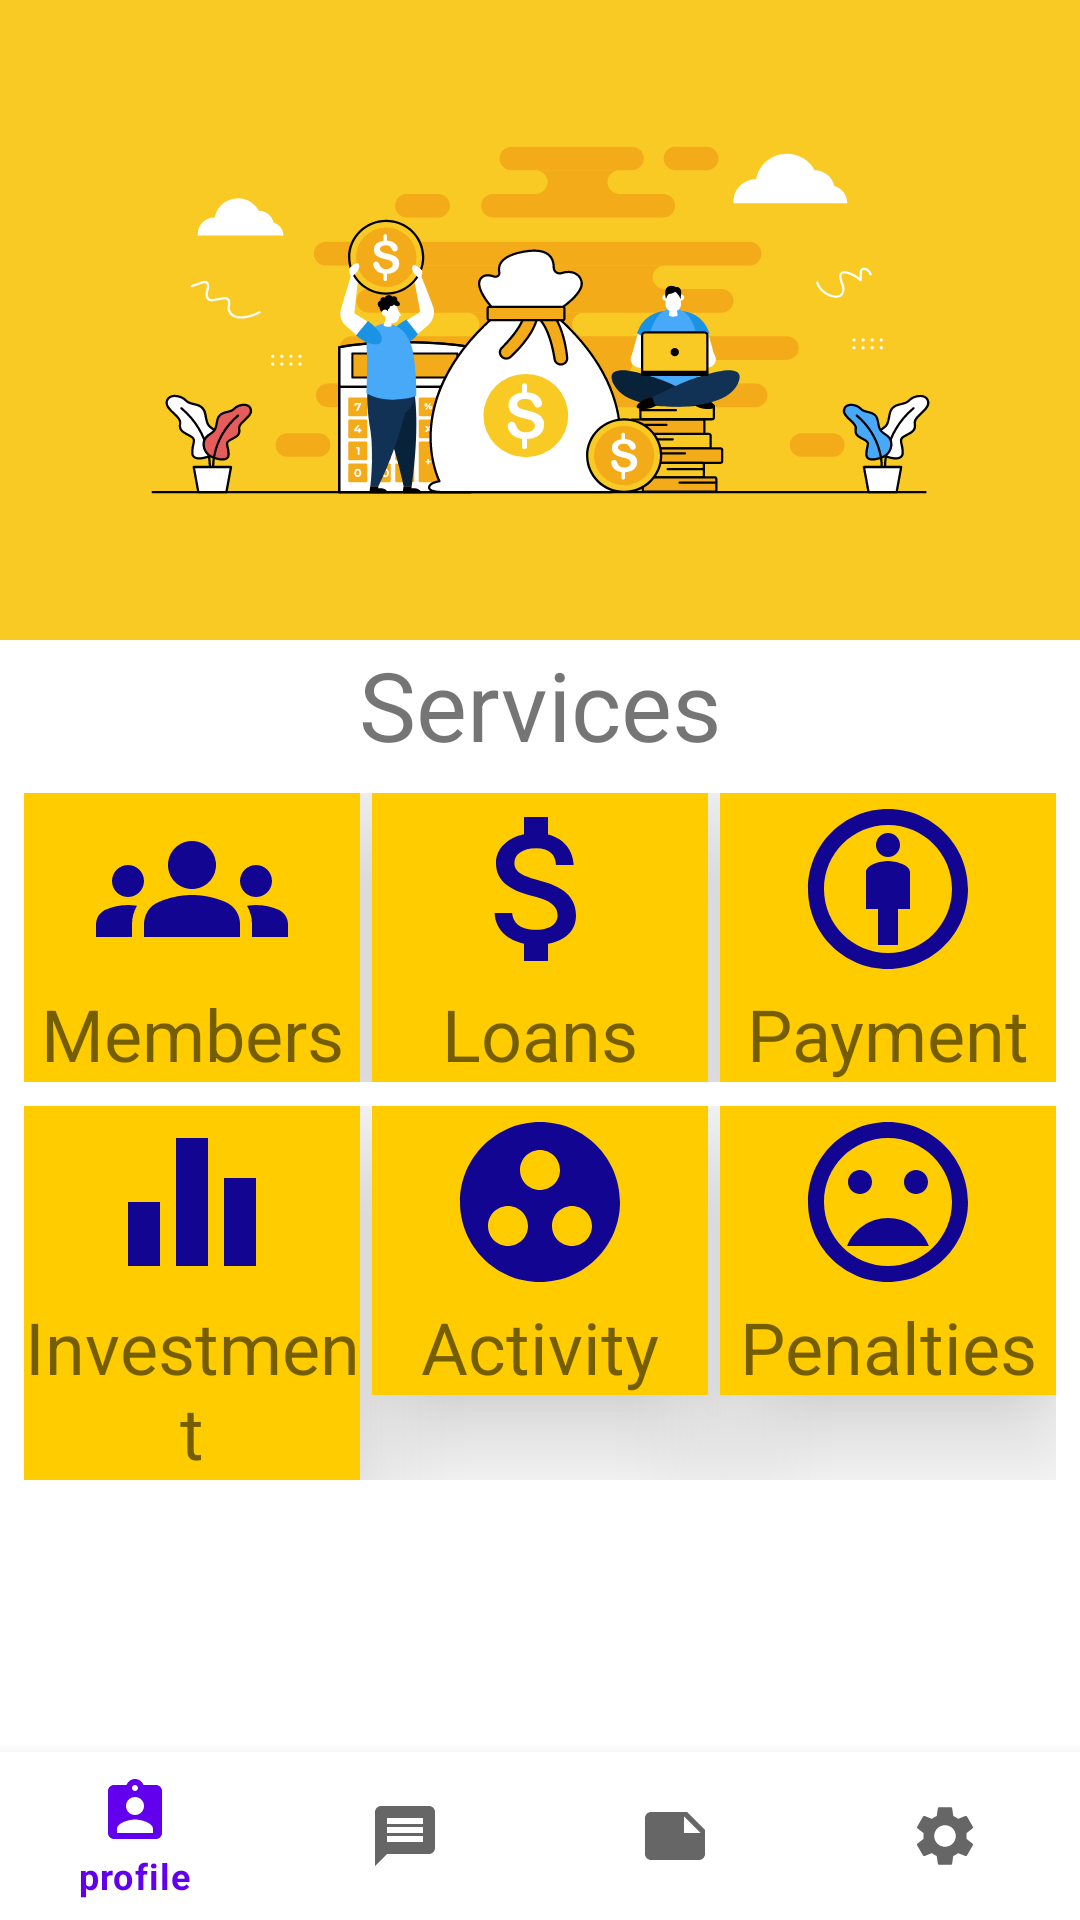

The Android layout XML behind this screen, and the referenced resources:
<!-- AndroidManifest.xml: application theme Theme.Mychama -->
<!-- res/layout/activity_home.xml -->
<?xml version="1.0" encoding="utf-8"?>
<androidx.constraintlayout.widget.ConstraintLayout xmlns:android="http://schemas.android.com/apk/res/android"
    xmlns:app="http://schemas.android.com/apk/res-auto"
    xmlns:tools="http://schemas.android.com/tools"
    android:layout_width="match_parent"
    android:layout_height="match_parent"
    android:background="@color/purple_200"
    tools:context=".Home">
<LinearLayout
    android:layout_width="match_parent"
    android:layout_height="0dp"
android:background="@drawable/ic_finance_accounting_concept_illustration"
    app:layout_constraintEnd_toEndOf="parent"
    app:layout_constraintStart_toStartOf="parent"
    app:layout_constraintTop_toTopOf="parent"
    android:id="@+id/onerow"
    android:orientation="horizontal"
    app:layout_constraintVertical_weight="1"
    app:layout_constraintBottom_toTopOf="@id/tworow"
    >


</LinearLayout>
  <LinearLayout
      android:layout_width="match_parent"
      android:layout_height="0dp"
      app:layout_constraintStart_toStartOf="parent"
      app:layout_constraintEnd_toEndOf="parent"
      app:layout_constraintBottom_toBottomOf="parent"
      android:id="@+id/tworow"

      app:layout_constraintVertical_weight="2"
      android:orientation="vertical"
      android:background="@color/white"
      app:layout_constraintTop_toBottomOf="@id/onerow"
      >
    <TextView
        android:layout_width="match_parent"
        android:layout_height="wrap_content"
        android:text="Services"
        android:textSize="32dp"
        android:textAlignment="center"
        />
    <LinearLayout
        android:layout_width="match_parent"
        android:layout_height="wrap_content"
        android:orientation="horizontal"
        android:paddingHorizontal="8dp"
        android:paddingVertical="8dp"
        >
      <com.google.android.material.card.MaterialCardView
          android:layout_width="0dp"
          android:layout_height="wrap_content"
          android:layout_weight="1"
          android:layout_marginEnd="4dp"
          app:cardElevation="24dp"
          app:cardCornerRadius="0dp"
          app:cardBackgroundColor="@color/yellow"
          >
        <RelativeLayout
            android:layout_width="match_parent"
            android:layout_height="wrap_content">
          <ImageView
              android:layout_width="match_parent"
              android:layout_height="wrap_content"
              android:src="@drawable/ic_baseline_groups_24"
              android:id="@+id/image1"
              />
          <TextView
              android:layout_width="match_parent"
              android:layout_height="wrap_content"
              android:text="Members"
              android:textSize="24sp"
              android:textAlignment="center"
              android:layout_below="@id/image1"
              />
        </RelativeLayout>

      </com.google.android.material.card.MaterialCardView>

      <com.google.android.material.card.MaterialCardView
          android:layout_width="0dp"
          android:layout_height="wrap_content"
          android:layout_weight="1"
          android:layout_marginEnd="4dp"
          app:cardBackgroundColor="@color/yellow"
          app:cardCornerRadius="0dp"
          app:cardElevation="24dp"
          >
        <RelativeLayout
            android:layout_width="match_parent"
            android:layout_height="match_parent">
          <ImageView
              android:layout_width="match_parent"
              android:layout_height="wrap_content"
              android:src="@drawable/ic_baseline_attach_money_24"
              android:id="@+id/image2"
              />
          <TextView
              android:layout_width="match_parent"
              android:layout_height="wrap_content"
              android:text="Loans"
              android:textSize="24sp"
              android:textAlignment="center"
              android:layout_below="@id/image2"
              />
        </RelativeLayout>

      </com.google.android.material.card.MaterialCardView>
      <com.google.android.material.card.MaterialCardView
          android:layout_width="0dp"
          android:layout_height="wrap_content"
          android:layout_weight="1"
          app:cardBackgroundColor="@color/yellow"
          app:cardCornerRadius="0dp"
          app:cardElevation="24dp"

          >
        <RelativeLayout
            android:layout_width="match_parent"
            android:layout_height="match_parent">
          <ImageView
              android:layout_width="match_parent"
              android:layout_height="wrap_content"
              android:src="@drawable/ic_baseline_attribution_24"
              android:id="@+id/image3"
              />
          <TextView
              android:layout_width="match_parent"
              android:layout_height="wrap_content"
              android:text="Payment"
              android:textSize="24sp"
              android:textAlignment="center"
              android:layout_below="@id/image3"
              />
        </RelativeLayout>

      </com.google.android.material.card.MaterialCardView>

    </LinearLayout>
    <LinearLayout
        android:layout_width="match_parent"
        android:layout_height="wrap_content"
        android:orientation="horizontal"
        android:paddingHorizontal="8dp"
        >
      <com.google.android.material.card.MaterialCardView
          android:layout_width="0dp"
          android:layout_height="wrap_content"
          android:layout_weight="1"
          android:layout_marginEnd="4dp"
          app:cardBackgroundColor="@color/yellow"
          app:cardCornerRadius="0dp"
          app:cardElevation="24dp"
          >
        <RelativeLayout
            android:layout_width="match_parent"
            android:layout_height="match_parent">
          <ImageView
              android:layout_width="match_parent"
              android:layout_height="wrap_content"
              android:src="@drawable/ic_baseline_equalizer_24"
              android:id="@+id/image4"
              />
          <TextView
              android:layout_width="match_parent"
              android:layout_height="wrap_content"
              android:text="Investment"
              android:textSize="24sp"
              android:textAlignment="center"
              android:layout_below="@id/image4"
              />
        </RelativeLayout>

      </com.google.android.material.card.MaterialCardView>

      <com.google.android.material.card.MaterialCardView
          android:layout_width="0dp"
          android:layout_height="wrap_content"
          android:layout_weight="1"
          android:layout_marginEnd="4dp"
          app:cardBackgroundColor="@color/yellow"
          app:cardCornerRadius="0dp"
          app:cardElevation="24dp"
          >
        <RelativeLayout
            android:layout_width="match_parent"
            android:layout_height="match_parent">
          <ImageView
              android:layout_width="match_parent"
              android:layout_height="wrap_content"
              android:src="@drawable/ic_baseline_group_work_24"
              android:id="@+id/image5"
              />
          <TextView
              android:layout_width="match_parent"
              android:layout_height="wrap_content"
              android:text="Activity"
              android:textSize="24sp"
              android:textAlignment="center"
              android:layout_below="@id/image5"
              />
        </RelativeLayout>

      </com.google.android.material.card.MaterialCardView>
      <com.google.android.material.card.MaterialCardView
          android:layout_width="0dp"
          android:layout_height="wrap_content"
          android:layout_weight="1"
          app:cardBackgroundColor="@color/yellow"
          app:cardCornerRadius="0dp"
          app:cardElevation="24dp"

          >
        <RelativeLayout
            android:layout_width="match_parent"
            android:layout_height="match_parent">
          <ImageView
              android:layout_width="match_parent"
              android:layout_height="wrap_content"
              android:src="@drawable/ic_baseline_mood_bad_24"
              android:id="@+id/image6"
              />
          <TextView
              android:layout_width="match_parent"
              android:layout_height="wrap_content"
              android:text="Penalties"
              android:textSize="24sp"
              android:textAlignment="center"
              android:layout_below="@id/image6"
              />
        </RelativeLayout>

      </com.google.android.material.card.MaterialCardView>

    </LinearLayout>

  </LinearLayout>
  <com.google.android.material.bottomnavigation.BottomNavigationView
      android:id="@+id/bottom_navigation"
      android:layout_width="match_parent"
      android:layout_height="wrap_content"
      app:layout_constraintStart_toStartOf="parent"
      app:layout_constraintEnd_toEndOf="parent"
      app:layout_constraintBottom_toBottomOf="parent"
      app:menu="@menu/bottom_nav_menu" />
</androidx.constraintlayout.widget.ConstraintLayout>
<!-- resources referenced by this layout -->
<resources>
  <color name="purple_200">#FFBB86FC</color>
  <color name="white">#FFFFFFFF</color>
  <color name="yellow">#FFCC00</color>
  <!-- drawable ic_baseline_attach_money_24 (drawable) -->
  <vector android:height="64dp" android:tint="#110592"
      android:viewportHeight="24" android:viewportWidth="24"
      android:width="64dp" xmlns:android="http://schemas.android.com/apk/res/android">
      <path android:fillColor="@android:color/white" android:pathData="M11.8,10.9c-2.27,-0.59 -3,-1.2 -3,-2.15 0,-1.09 1.01,-1.85 2.7,-1.85 1.78,0 2.44,0.85 2.5,2.1h2.21c-0.07,-1.72 -1.12,-3.3 -3.21,-3.81V3h-3v2.16c-1.94,0.42 -3.5,1.68 -3.5,3.61 0,2.31 1.91,3.46 4.7,4.13 2.5,0.6 3,1.48 3,2.41 0,0.69 -0.49,1.79 -2.7,1.79 -2.06,0 -2.87,-0.92 -2.98,-2.1h-2.2c0.12,2.19 1.76,3.42 3.68,3.83V21h3v-2.15c1.95,-0.37 3.5,-1.5 3.5,-3.55 0,-2.84 -2.43,-3.81 -4.7,-4.4z"/>
  </vector>
  <!-- drawable ic_baseline_equalizer_24 (drawable) -->
  <vector android:height="64dp" android:tint="#110592"
      android:viewportHeight="24" android:viewportWidth="24"
      android:width="64dp" xmlns:android="http://schemas.android.com/apk/res/android">
      <path android:fillColor="@android:color/white" android:pathData="M10,20h4L14,4h-4v16zM4,20h4v-8L4,12v8zM16,9v11h4L20,9h-4z"/>
  </vector>
  <!-- drawable ic_baseline_group_work_24 (drawable) -->
  <vector android:height="64dp" android:tint="#110592"
      android:viewportHeight="24" android:viewportWidth="24"
      android:width="64dp" xmlns:android="http://schemas.android.com/apk/res/android">
      <path android:fillColor="@android:color/white" android:pathData="M12,2C6.48,2 2,6.48 2,12s4.48,10 10,10 10,-4.48 10,-10S17.52,2 12,2zM8,17.5c-1.38,0 -2.5,-1.12 -2.5,-2.5s1.12,-2.5 2.5,-2.5 2.5,1.12 2.5,2.5 -1.12,2.5 -2.5,2.5zM9.5,8c0,-1.38 1.12,-2.5 2.5,-2.5s2.5,1.12 2.5,2.5 -1.12,2.5 -2.5,2.5S9.5,9.38 9.5,8zM16,17.5c-1.38,0 -2.5,-1.12 -2.5,-2.5s1.12,-2.5 2.5,-2.5 2.5,1.12 2.5,2.5 -1.12,2.5 -2.5,2.5z"/>
  </vector>
  <!-- drawable ic_baseline_mood_bad_24 (drawable) -->
  <vector android:height="64dp" android:tint="#110592"
      android:viewportHeight="24" android:viewportWidth="24"
      android:width="64dp" xmlns:android="http://schemas.android.com/apk/res/android">
      <path android:fillColor="@android:color/white" android:pathData="M11.99,2C6.47,2 2,6.48 2,12s4.47,10 9.99,10C17.52,22 22,17.52 22,12S17.52,2 11.99,2zM12,20c-4.42,0 -8,-3.58 -8,-8s3.58,-8 8,-8 8,3.58 8,8 -3.58,8 -8,8zM15.5,11c0.83,0 1.5,-0.67 1.5,-1.5S16.33,8 15.5,8 14,8.67 14,9.5s0.67,1.5 1.5,1.5zM8.5,11c0.83,0 1.5,-0.67 1.5,-1.5S9.33,8 8.5,8 7,8.67 7,9.5 7.67,11 8.5,11zM12,14c-2.33,0 -4.31,1.46 -5.11,3.5h10.22c-0.8,-2.04 -2.78,-3.5 -5.11,-3.5z"/>
  </vector>
  <style name="Theme.Mychama" parent="Theme.MaterialComponents.DayNight.NoActionBar">
          
          <item name="colorPrimary">@color/purple_500</item>
          <item name="colorPrimaryVariant">@color/purple_700</item>
          <item name="colorOnPrimary">@color/white</item>
          
          <item name="colorSecondary">@color/teal_200</item>
          <item name="colorSecondaryVariant">@color/teal_700</item>
          <item name="colorOnSecondary">@color/black</item>
          
          <item name="android:statusBarColor" tools:targetApi="l">?attr/colorPrimaryVariant</item>
          
      </style>
  <color name="purple_500">#FF6200EE</color>
  <color name="purple_700">#FF3700B3</color>
  <color name="teal_200">#FF03DAC5</color>
  <color name="teal_700">#FF018786</color>
  <color name="black">#FF000000</color>
</resources>
